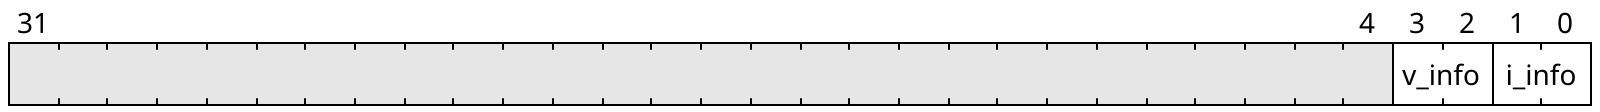

Write the WaveDrom bit-field specification (WaveJSON) that draws this register diagram.

{"reg":[
    {"name": "i_info", "bits": 2},
    {"name": "v_info", "bits": 2},
    {"bits": 28}
]}
